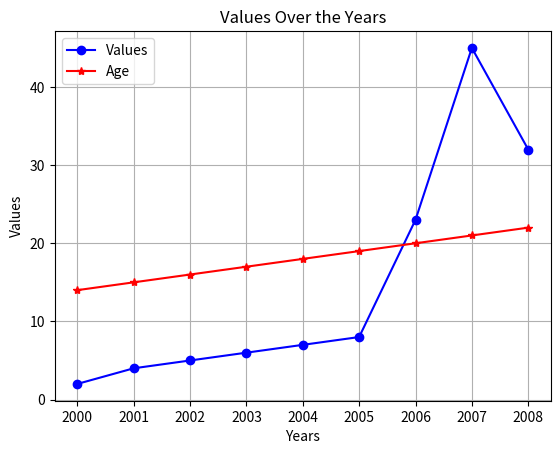

The matplotlib source for this figure:
import matplotlib.pyplot as plt
import numpy as np

years = np.array([2000, 2001, 2002, 2003, 2004, 2005, 2006, 2007, 2008])

x = np.array([2, 4, 5, 6, 7, 8, 23, 45, 32])

age = np.array([14, 15, 16, 17, 18, 19, 20, 21, 22])

plt.plot(years, x, color="blue", marker="o", label="Values")
plt.plot(years, age, color="red", marker="*", label="Age")

plt.title("Values Over the Years")
plt.xlabel("Years")
plt.ylabel("Values")

plt.xticks(years)
plt.grid(True)
plt.legend()

plt.show()
